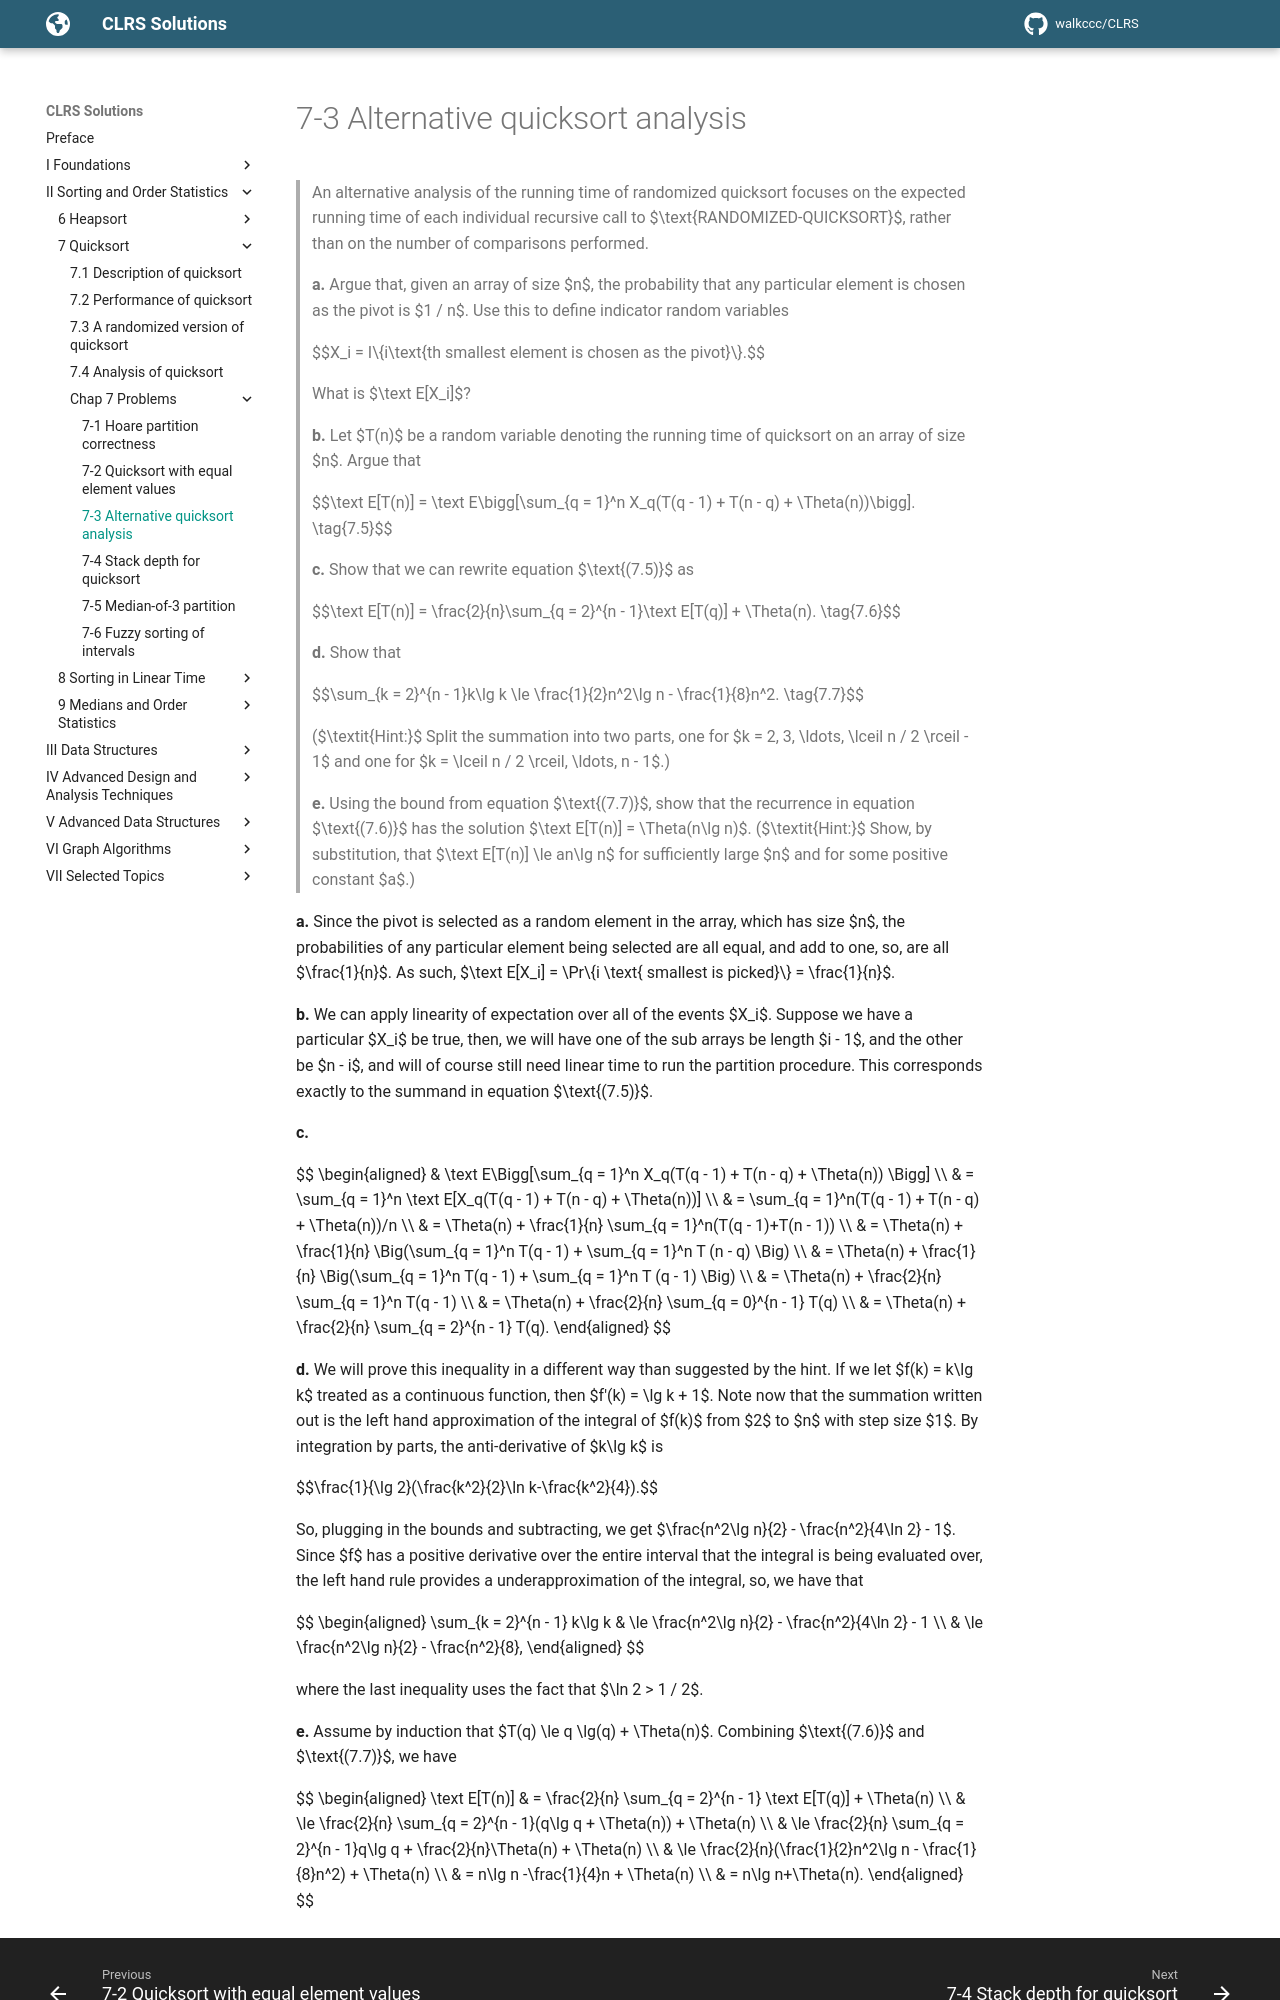

repository: walkccc/CLRS · page: Chap07/Problems/7-3/index.html · generator: mkdocs

> An alternative analysis of the running time of randomized quicksort focuses on the expected running time of each individual recursive call to $\text{RANDOMIZED-QUICKSORT}$, rather than on the number of comparisons performed.
>
> **a.** Argue that, given an array of size $n$, the probability that any particular element is chosen as the pivot is $1 / n$. Use this to define indicator random variables
>
> $$X_i = I\\{i\text{th smallest element is chosen as the pivot}\\}.$$
>
> What is $\text E[X_i]$?
>
> **b.** Let $T(n)$ be a random variable denoting the running time of quicksort on an array of size $n$. Argue that
>
> $$\text E[T(n)] = \text E\bigg[\sum_{q = 1}^n X_q(T(q - 1) + T(n - q) + \Theta(n))\bigg]. \tag{7.5}$$
>
> **c.** Show that we can rewrite equation $\text{(7.5)}$ as
>
> $$\text E[T(n)] = \frac{2}{n}\sum_{q = 2}^{n - 1}\text E[T(q)] + \Theta(n). \tag{7.6}$$
>
> **d.** Show that
>
> $$\sum_{k = 2}^{n - 1}k\lg k \le \frac{1}{2}n^2\lg n - \frac{1}{8}n^2. \tag{7.7}$$
>
> ($\textit{Hint:}$ Split the summation into two parts, one for $k = 2, 3, \ldots, \lceil n / 2 \rceil - 1$ and one for $k = \lceil n / 2 \rceil, \ldots, n - 1$.)
>
> **e.** Using the bound from equation $\text{(7.7)}$, show that the recurrence in equation $\text{(7.6)}$ has the solution $\text E[T(n)] = \Theta(n\lg n)$. ($\textit{Hint:}$ Show, by substitution, that $\text E[T(n)] \le an\lg n$ for sufficiently large $n$ and for some positive constant $a$.)

**a.** Since the pivot is selected as a random element in the array, which has size $n$, the probabilities of any particular element being selected are all equal, and add to one, so, are all $\frac{1}{n}$. As such, $\text E[X_i] = \Pr\\{i \text{ smallest is picked}\\} = \frac{1}{n}$.

**b.** We can apply linearity of expectation over all of the events $X_i$. Suppose we have a particular $X_i$ be true, then, we will have one of the sub arrays be length $i - 1$, and the other be $n - i$, and will of course still need linear time to run the partition procedure. This corresponds exactly to the summand in equation $\text{(7.5)}$.

**c.**

$$
\begin{aligned}
& \text E\Bigg[\sum_{q = 1}^n X_q(T(q - 1) + T(n - q) + \Theta(n)) \Bigg] \\\\
& = \sum_{q = 1}^n \text E[X_q(T(q - 1) + T(n - q) + \Theta(n))] \\\\
& = \sum_{q = 1}^n(T(q - 1) + T(n - q) + \Theta(n))/n \\\\
& = \Theta(n) + \frac{1}{n} \sum_{q = 1}^n(T(q - 1)+T(n - 1)) \\\\
& = \Theta(n) + \frac{1}{n} \Big(\sum_{q = 1}^n T(q - 1) + \sum_{q = 1}^n T  (n - q) \Big) \\\\
& = \Theta(n) + \frac{1}{n} \Big(\sum_{q = 1}^n T(q - 1) + \sum_{q = 1}^n T  (q - 1) \Big) \\\\
& = \Theta(n) + \frac{2}{n} \sum_{q = 1}^n T(q - 1) \\\\
& = \Theta(n) + \frac{2}{n} \sum_{q = 0}^{n - 1} T(q) \\\\
& = \Theta(n) + \frac{2}{n} \sum_{q = 2}^{n - 1} T(q).
\end{aligned}
$$

**d.** We will prove this inequality in a different way than suggested by the hint. If we let $f(k) = k\lg k$ treated as a continuous function, then $f'(k) = \lg k + 1$. Note now that the summation written out is the left hand approximation of the integral of $f(k)$ from $2$ to $n$ with step size $1$. By integration by parts, the anti-derivative of $k\lg k$ is

$$\frac{1}{\lg 2}(\frac{k^2}{2}\ln k-\frac{k^2}{4}).$$

So, plugging in the bounds and subtracting, we get $\frac{n^2\lg n}{2} - \frac{n^2}{4\ln 2} - 1$. Since $f$ has a positive derivative over the entire interval that the integral is being evaluated over, the left hand rule provides a underapproximation of the integral, so, we have that

$$
\begin{aligned}
\sum_{k = 2}^{n - 1} k\lg k
    & \le \frac{n^2\lg n}{2} - \frac{n^2}{4\ln 2} - 1 \\\\
    & \le \frac{n^2\lg n}{2} - \frac{n^2}{8},
\end{aligned}
$$

where the last inequality uses the fact that $\ln 2 > 1 / 2$.

**e.** Assume by induction that $T(q) \le q \lg(q) + \Theta(n)$. Combining $\text{(7.6)}$ and $\text{(7.7)}$, we have
